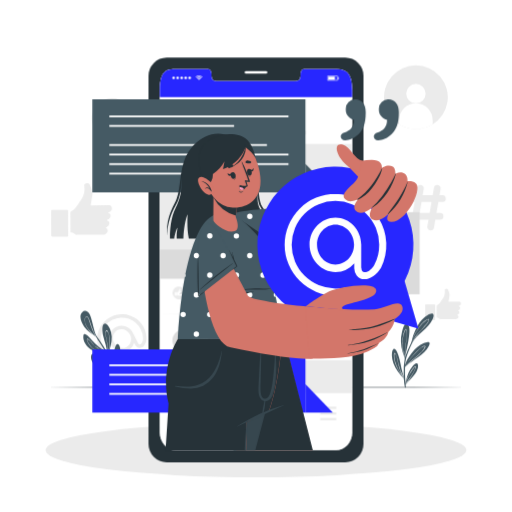
t = 0.00 s
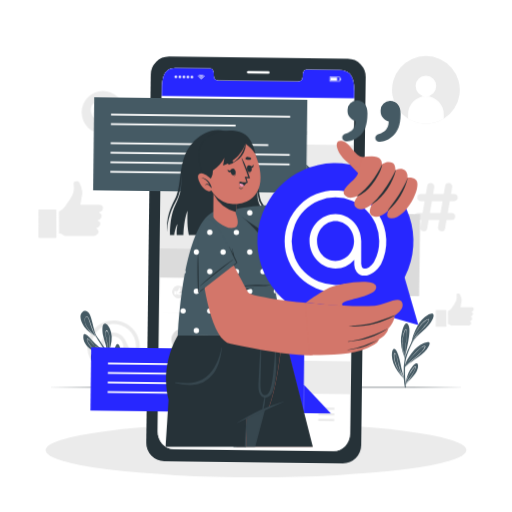
t = 0.26 s
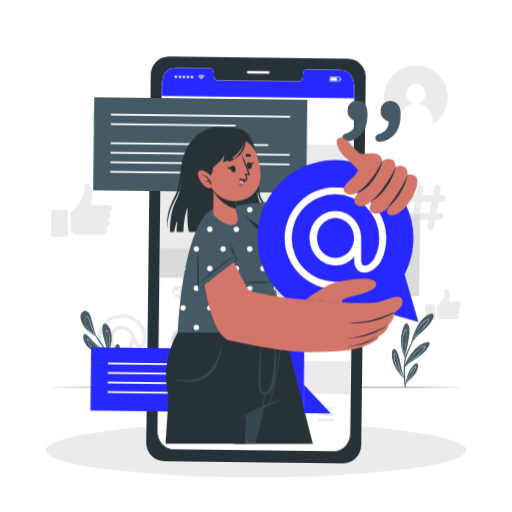
t = 0.49 s
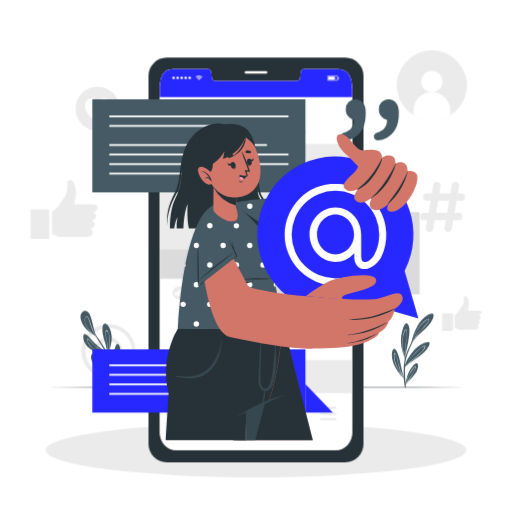
t = 0.75 s
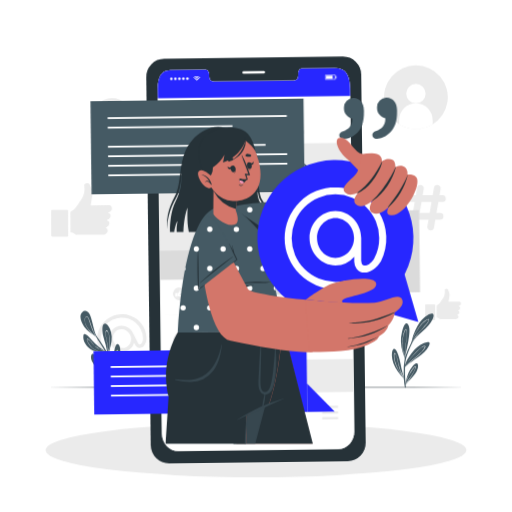
t = 1.01 s
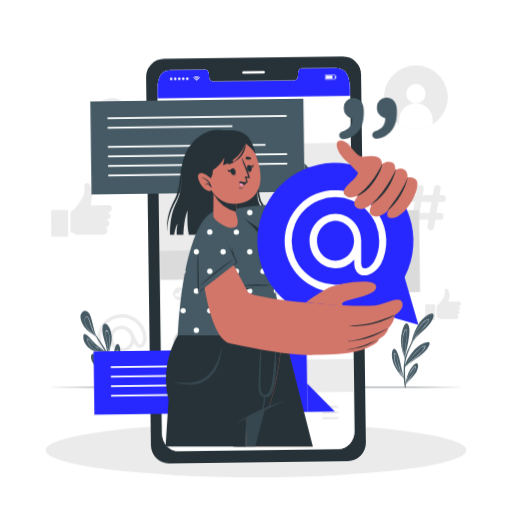
t = 1.22 s

The animated SVG that drew these frames (rendered in a browser with its animation timeline set to each time). Animation: 3 CSS @keyframes rules; one cycle of 1.50 s, repeats indefinitely.

<svg class="animated" id="freepik_stories-example" xmlns="http://www.w3.org/2000/svg" viewBox="0 0 500 500" version="1.1" xmlns:xlink="http://www.w3.org/1999/xlink" xmlns:svgjs="http://svgjs.com/svgjs"><style>svg#freepik_stories-example:not(.animated) .animable {opacity: 0;}svg#freepik_stories-example.animated #freepik--background-complete--inject-62 {animation: 1.5s Infinite  linear heartbeat;animation-delay: 0s;}svg#freepik_stories-example.animated #freepik--Device--inject-62 {animation: 1.5s Infinite  linear wind;animation-delay: 0s;}svg#freepik_stories-example.animated #freepik--speech-bubbles--inject-62 {animation: 1.5s Infinite  linear wind;animation-delay: 0s;}svg#freepik_stories-example.animated #freepik--Character--inject-62 {animation: 1.5s Infinite  linear floating;animation-delay: 0s;}            @keyframes heartbeat {                0% {                    transform: scale(1);                }                10% {                    transform: scale(1.1);                }                30% {                    transform: scale(1);                }                40% {                    transform: scale(1);                }                50% {                    transform: scale(1.1);                }                60% {                    transform: scale(1);                }                100% {                    transform: scale(1);                }            }                    @keyframes wind {                0% {                    transform: rotate( 0deg );                }                25% {                    transform: rotate( 1deg );                }                75% {                    transform: rotate( -1deg );                }            }                    @keyframes floating {                0% {                    opacity: 1;                    transform: translateY(0px);                }                50% {                    transform: translateY(-10px);                }                100% {                    opacity: 1;                    transform: translateY(0px);                }            }        </style><g id="freepik--background-complete--inject-62" class="animable" style="transform-origin: 250.077px 209.271px;"><path d="M389.75,121.43a31.16,31.16,0,0,0,32.77,0,31.16,31.16,0,1,0-32.77,0Z" style="fill: rgb(235, 235, 235); transform-origin: 406.135px 94.9257px;" id="el74mc70q5ik2" class="animable"></path><path d="M396.65,91.36a9.49,9.49,0,1,0,9.49-9.49A9.48,9.48,0,0,0,396.65,91.36Z" style="fill: rgb(255, 255, 255); transform-origin: 406.14px 91.36px;" id="elhkmfuixw7oe" class="animable"></path><path d="M389.75,117.52v3.91a31.16,31.16,0,0,0,32.77,0v-3.9a16.39,16.39,0,1,0-32.77,0Z" style="fill: rgb(255, 255, 255); transform-origin: 406.135px 113.41px;" id="elbftizrprkav" class="animable"></path><g id="eldzwp8kqcnl"><circle cx="109.32" cy="115.49" r="19.64" style="fill: rgb(235, 235, 235); transform-origin: 109.32px 115.49px; transform: rotate(-68.31deg);" class="animable" id="el7xvtk0rddq2"></circle></g><path d="M119.34,117.94c-3,6-10,9.54-10,9.54s-7.06-3.55-10-9.54c-2.47-5-.91-10.38,3-11.56,5.59-1.69,7,8.05,7,8.05s1.43-9.74,7-8.05C120.25,107.56,121.81,113,119.34,117.94Z" style="fill: rgb(255, 255, 255); transform-origin: 109.34px 116.832px;" id="el5xfwm334igw" class="animable"></path><g id="freepik--xsrjP0--inject-62" class="animable" style="transform-origin: 79.6281px 204.994px;"><path d="M73.36,228.7c-1.24-.77-2.31-1.89-4-1.72-.63.06-.49-.46-.5-.81q0-9.3-.07-18.58c0-.46,0-.83.51-1.07,4.73-2.41,6.76-7.11,9.65-11.13a18.54,18.54,0,0,0,3.39-14.07c-.21-1.4.44-2,1.7-2.31,1.51-.35,3,.06,3.54,1.1a25,25,0,0,1,2.73,8.11c.28,2.35-.56,4.64-.84,7-.21,1.71-.6,3.39-.92,5.11.42.3.9.15,1.34.15l15.71-.05c2.2,0,3.29.63,3.6,2.09A4.21,4.21,0,0,1,107,207c-.39.19-1.1,0-1.14.63s.68.56,1,.81c1.9,1.29,1.56,4-.63,5.53-.52.38-1.55.21-1.57,1s1,.61,1.38,1c1.54,1.51.79,4.33-1.5,5.48a6.63,6.63,0,0,0-.91.36c-.26.17-.52.37,0,.73,2.27,1.61,2.23,3.86,0,5.51l-.68.5a4.45,4.45,0,0,1-2.75.61l-24.63.09A2.9,2.9,0,0,1,73.36,228.7Z" style="fill: rgb(235, 235, 235); fill-rule: evenodd; transform-origin: 89.0283px 204.087px;" id="el5dsv68ap7yd" class="animable"></path><path d="M50,217.85c0-3.93,0-7.87,0-11.81,0-.8.07-1.19,1-1.19,4.81.05,9.6,0,14.4,0,1,0,1.09.31,1.09,1.15q0,11.88.09,23.77c0,1-.27,1.29-1.28,1.28-4.66,0-9.32,0-14,.05-1.16,0-1.32-.38-1.31-1.4C50,225.73,50,221.79,50,217.85Z" style="fill: rgb(235, 235, 235); fill-rule: evenodd; transform-origin: 58.2848px 217.975px;" id="elb4sahqhuo5" class="animable"></path></g><g id="freepik--xsrjp0--inject-62" class="animable" style="transform-origin: 432.688px 297.314px;"><path d="M429,311.24c-.72-.45-1.35-1.11-2.32-1-.37,0-.29-.27-.3-.47q0-5.46,0-10.92c0-.27,0-.48.3-.63,2.78-1.41,4-4.17,5.67-6.53a10.91,10.91,0,0,0,2-8.27c-.12-.82.26-1.19,1-1.36a1.83,1.83,0,0,1,2.08.65,14.71,14.71,0,0,1,1.6,4.76,17.88,17.88,0,0,1-.49,4.1c-.13,1-.36,2-.54,3,.24.17.53.08.79.08l9.22,0c1.3,0,1.93.36,2.11,1.22a2.45,2.45,0,0,1-1.33,2.67c-.23.12-.64,0-.67.37s.4.33.62.48c1.11.76.91,2.33-.37,3.25-.31.22-.91.12-.93.57s.56.36.81.61a2.08,2.08,0,0,1-.88,3.22,5,5,0,0,0-.54.21c-.15.11-.3.22,0,.43,1.33,1,1.31,2.27,0,3.24l-.4.29a2.54,2.54,0,0,1-1.61.36l-14.47,0A1.71,1.71,0,0,1,429,311.24Z" style="fill: rgb(235, 235, 235); fill-rule: evenodd; transform-origin: 438.272px 296.778px;" id="elhtiuya714y" class="animable"></path><path d="M415.22,304.87c0-2.31,0-4.63,0-6.94,0-.47,0-.7.62-.69q4.23,0,8.46,0c.55,0,.64.18.64.67q0,7,0,14c0,.59-.16.76-.75.76-2.74,0-5.47,0-8.21,0-.68,0-.77-.23-.77-.82C415.26,309.49,415.23,307.18,415.22,304.87Z" style="fill: rgb(235, 235, 235); fill-rule: evenodd; transform-origin: 420.075px 304.955px;" id="elywug4hspmei" class="animable"></path></g><path d="M402,214.51h-2.87a3.22,3.22,0,0,1-3.25-3.25,3.26,3.26,0,0,1,3.25-3.25h4L405,197.13h-3.63a3.26,3.26,0,0,1,0-6.51h4.76l1.24-7.44a3.2,3.2,0,0,1,3.26-2.69,3.34,3.34,0,0,1,3.25,3.82l-1.12,6.31h9.81l1.26-7.44a3.21,3.21,0,0,1,3.31-2.69,3.3,3.3,0,0,1,3.19,3.82l-1.07,6.31h2.89a3.27,3.27,0,0,1,3.24,3.25,3.31,3.31,0,0,1-3.24,3.26h-4L426.26,208h3.56a3.22,3.22,0,0,1,3.25,3.25,3.26,3.26,0,0,1-3.25,3.25h-4.69l-1.31,7.69a3.23,3.23,0,0,1-3.26,2.69,3.3,3.3,0,0,1-3.25-3.81l1.19-6.57h-9.82l-1.32,7.69a3.25,3.25,0,0,1-3.3,2.69,3.2,3.2,0,0,1-3.19-3.81Zm17.59-6.5,1.88-10.88h-9.77L409.81,208Z" style="fill: rgb(235, 235, 235); transform-origin: 415.635px 202.684px;" id="el6slt38juiud" class="animable"></path><path d="M108.66,309.19A24.05,24.05,0,0,1,143.17,331c-.09.27-.18,4.57-3.28,7.39a5.1,5.1,0,0,1-1.16.72,4.63,4.63,0,0,1-4.3.07A5.87,5.87,0,0,1,132,336.7l-1-2.08a11.64,11.64,0,0,1-6.09,7.56c-6.06,3-13.55.12-16.65-6.18s-.73-13.85,5.33-16.83S127,319,130,325.28l.24.49.15.31,4.43,9,.06,0a3.17,3.17,0,0,0,1,1.17,1.38,1.38,0,0,0,1.31-.12l.49-.24c1.63-1.33,2-4.19,2-4.92a19.34,19.34,0,0,0-2.11-9.39,20.57,20.57,0,1,0-9.33,27.55,18.35,18.35,0,0,0,4.35-2.74,1.44,1.44,0,0,1,2.23.2,1.49,1.49,0,0,1-.17,2.28,23.43,23.43,0,0,1-4.93,3.26,23.91,23.91,0,1,1-21.11-42.9ZM123.32,339c4.23-2.08,6-7.53,3.71-12.25s-7.77-6.67-12-4.59-5.9,7.62-3.62,12.27S119,341.1,123.32,339Z" style="fill: rgb(235, 235, 235); transform-origin: 119.024px 330.786px;" id="elpjxx7c9wcy" class="animable"></path></g><g id="freepik--Shadow--inject-62" class="animable" style="transform-origin: 250px 439.56px;"><ellipse cx="250" cy="439.56" rx="205.47" ry="26.47" style="fill: rgb(235, 235, 235); transform-origin: 250px 439.56px;" id="el5gziguo8d2t" class="animable"></ellipse></g><g id="freepik--Plants--inject-62" class="animable" style="transform-origin: 251.03px 341.103px;"><path d="M103.07,343.67c-5,.18-10.69.47-14.87-2.81-3.86-3-7.31-7.53-6.79-12.7.14-1.48.48-2.39,2.06-1.76,2.41,1,4.27,3.62,5.94,5.48a51.2,51.2,0,0,0,7,6.65c1.8,1.38,3.74,2.57,5.57,3.9q.34.24.69.51l.26.2h.14a.27.27,0,0,1,.21.11.19.19,0,0,1,0,.09A.27.27,0,0,1,103.07,343.67Z" style="fill: rgb(69, 90, 100); transform-origin: 92.3229px 334.983px;" id="elzvvyo9d0o9n" class="animable"></path><path d="M103.32,343.34c-4.44-.08-9.23.12-12.79-2.89a20.91,20.91,0,0,1-4.12-5c-.51-.84-2-3.33-1.41-4.32,1.15-1.79,6.44,5.52,7.17,6.22a21.73,21.73,0,0,0,9.81,5.09q.34.24.69.51a24,24,0,0,1-7.37-2.83c-3.15-1.88-4.9-4.66-7.37-7.25-.53-.56-2.14-2.45-2.74-1.28-.4.78,1.08,3.22,1.41,3.74a20.53,20.53,0,0,0,3.89,4.76c3.54,3.09,8.31,3,12.79,3.17A.19.19,0,0,1,103.32,343.34Z" style="fill: rgb(255, 255, 255); transform-origin: 94.092px 337.094px;" id="el947m2pznri" class="animable"></path><path d="M105.85,346.75l-.12.59h0a.15.15,0,0,1-.09.11.22.22,0,0,1-.27-.1.15.15,0,0,1,0-.13s0-.05,0-.08l.06-.17h0s0,0,0-.06c-.89-3.34-1.24-6.82-2.18-10.16s-2-6.32-2.67-9.58c-.41-2.05-1.84-12.36,2.7-11.08,2,.58,3.39,3.49,4.16,5.23a21.2,21.2,0,0,1,1.67,7.4C109.43,335,107.13,340.73,105.85,346.75Z" style="fill: rgb(69, 90, 100); transform-origin: 104.591px 331.722px;" id="elif1c102vjy8" class="animable"></path><path d="M107.31,333.92a24.89,24.89,0,0,0-.73-7c-.2-.79-1.19-4.58-2.47-4.49-.83.05-1,1.69-1,2.23-.29,2.3.45,4.64.9,6.87a95.19,95.19,0,0,1,1.66,13.76c0,.29-.08.59-.11.88s-.07.48-.1.73l0,.25c0,.06,0,.12,0,.19a.22.22,0,0,0,.26.11c0-.19.06-.38.08-.57,0,.16,0,.31,0,.46a0,0,0,0,0,0,0l.09-.48a.43.43,0,0,0,0-.11c0-.26,0-.52,0-.77A102.31,102.31,0,0,0,107.31,333.92Zm-1.54,10.4c-.12-2.7-.39-5.39-.77-8.07-.31-2.16-.71-4.3-1.17-6.43a22.38,22.38,0,0,1-.58-3.65c0-.93.1-4.41,1.89-2.26,1.29,1.57,1.61,4.9,1.76,6.81a35.1,35.1,0,0,1-.12,6.4C106.53,339.53,106.13,341.93,105.77,344.32Z" style="fill: rgb(255, 255, 255); transform-origin: 105.186px 334.944px;" id="eldm5isqtmadj" class="animable"></path><path d="M108.57,360.61h0a.82.82,0,0,1-.18,0c-4.62-.23-10.78.2-14.62-2.85-2.83-2.26-5.62-6.72-4.73-10.5,1-4.27,6.79.85,8.31,2.08a142,142,0,0,1,11.32,11l.06.09h0C108.78,360.55,108.68,360.59,108.57,360.61Z" style="fill: rgb(69, 90, 100); transform-origin: 98.8074px 353.102px;" id="elgg54vaza78q" class="animable"></path><path d="M108.73,360.48l-.79-.5c-3-1.92-6-4-8.84-6.14-.72-.55-5.92-5.18-6.71-3.53-.47,1,1.25,3,1.8,3.73a14.12,14.12,0,0,0,3.5,3.13c3.08,1.92,6.82,2.34,10.3,3.26l.49.12.09.06h0C108.68,360.59,108.77,360.55,108.73,360.48Zm-9.13-2.63a14.41,14.41,0,0,1-4-2.7c-.77-.73-3.51-3.5-2.78-4.63.39-.61.71-.28,1.44.08a8.57,8.57,0,0,1,1,.56c.78.51,1.49,1.1,2.21,1.67,1.27,1,2.55,2,3.87,3,2.14,1.56,4.35,3,6.61,4.44C105.16,359.37,102.24,359,99.6,357.85Z" style="fill: rgb(255, 255, 255); transform-origin: 100.525px 355.283px;" id="eld8p4nsjm64" class="animable"></path><path d="M117,351.1a27.36,27.36,0,0,1-7.91,13.82.2.2,0,0,1-.09.05.21.21,0,0,1-.24-.09.19.19,0,0,1,0-.26l.23-.24c.77-6.28,1.61-12.52,2.25-18.82.16-1.48,1.32-10.92,4.22-9.39,1.79.95,1.91,4.82,2.06,6.56A27.37,27.37,0,0,1,117,351.1Z" style="fill: rgb(69, 90, 100); transform-origin: 113.172px 350.491px;" id="elhsaz7ullre" class="animable"></path><path d="M115.33,342.68c-.15-.53-.43-1.07-1-.7-1.13.71-1.58,5.15-1.76,6.38-.78,5.06-2,9.93-3.2,14.89l-.3,1.26-.29.37a.21.21,0,0,0,.24.09.65.65,0,0,1,0-.13c.12-.16.26-.33.37-.5h0a32.45,32.45,0,0,0,4.58-8.91,30.71,30.71,0,0,0,1.34-6.21C115.56,347.27,115.92,344.58,115.33,342.68ZM109.41,364l-.17.25c.05-.17.1-.33.15-.51a90.9,90.9,0,0,0,2.83-11.52c.34-2,.55-4,1-5.94.18-.83.58-3.21,1.27-3.59s.68.54.75,1.07,0,1.08,0,1.44A31.82,31.82,0,0,1,109.41,364Z" style="fill: rgb(255, 255, 255); transform-origin: 112.215px 353.419px;" id="el1wpqvmru6l8" class="animable"></path><path d="M109.86,378.46h-.92c0-.81,0-1.63-.06-2.43-.11-3.28-.24-6.57-.44-9.85-.11-1.87-.24-3.72-.43-5.56a1.37,1.37,0,0,1,0-.19c0-.15,0-.3,0-.45s0-.33-.07-.49a39.85,39.85,0,0,0-3.17-12.06c-.59-1.27-1.23-2.52-1.9-3.76l-.2-.35a.41.41,0,0,0,0-.09c-.06-.13-.13-.25-.2-.37s-.11-.18-.16-.27c-2.14-3.76-4.58-7.36-6.9-11q-1-1.56-2-3.12a1,1,0,0,1-.12-.19l-.15-.23c-2.91-4.59-5.77-9.23-8.8-13.74-.11-.16.16-.31.27-.14,2,3,4.16,5.93,6.25,8.89.29.39.56.79.84,1.18q.84,1.17,1.65,2.34c1.1,1.57,2.18,3.13,3.24,4.72a133.89,133.89,0,0,1,8.5,13.76c.18.36.35.72.53,1.09s.22.45.31.68l.36.79a42.67,42.67,0,0,1,3.11,14.55l.06,1.05c0,.15,0,.32,0,.48a2.11,2.11,0,0,0,0,.26c0,.11,0,.22,0,.34h0c0,.07,0,.16,0,.25,0,.29,0,.59,0,.9.13,3.28.22,6.56.29,9.83C109.78,376.36,109.82,377.41,109.86,378.46Z" style="fill: rgb(69, 90, 100); transform-origin: 97.0871px 346.277px;" id="eluy8x9jqsdr9" class="animable"></path><path d="M82.29,319c-2.52-3.4-5.77-10.41-2-14.06a4,4,0,0,1,5.28-.39c2,1.42,2.86,4.11,3.49,6.34,1.71,5.95,2.84,12,5,17.84,0,0,.18.5.23.63s-.15.17-.2.05l-.21-.57C89.79,326,85.29,323.06,82.29,319Z" style="fill: rgb(69, 90, 100); transform-origin: 86.4353px 316.609px;" id="el6icrd1m4ui" class="animable"></path><path d="M94,328.77l-.06-.1a41.43,41.43,0,0,1-2.37-4.4A84.86,84.86,0,0,1,88,314.53c-.41-1.27-2.22-7.52-4.46-5-.93,1.05-.8,2.9-.65,4.19a15.61,15.61,0,0,0,1.94,5.85c2,3.61,5.12,6.34,8.39,8.77l.45.34.09.16a.61.61,0,0,0,.07.1.07.07,0,0,0,0,0,.14.14,0,0,0,.2-.08A.2.2,0,0,0,94,328.77Zm-1-.69a33.2,33.2,0,0,1-7.11-7.14,17.57,17.57,0,0,1-2.32-4.72,13.87,13.87,0,0,1-.5-2.3,9.3,9.3,0,0,1-.1-1.75c0-1.29.57-2.69,1.33-2.82.94-.17,1.25.37,1.87,1.45a10.68,10.68,0,0,1,.55,1.13,29.81,29.81,0,0,1,1,3c.53,1.65,1.06,3.3,1.66,4.93.39,1.1.83,2.2,1.29,3.27a43.56,43.56,0,0,0,2.78,5.39Z" style="fill: rgb(255, 255, 255); transform-origin: 88.4071px 318.947px;" id="elmx02e3jqzt8" class="animable"></path><path d="M399.44,328.53c-.42,3.38-1.06,6.71-1.74,10-.39,1.88-.8,3.76-1.18,5.66-.42,2.08-1,4.2-.47,6.29h0a1.52,1.52,0,0,1,0,.29s0,0,0,0a.26.26,0,0,1-.44-.08.57.57,0,0,0,0-.14l0-.05a8.58,8.58,0,0,1-.73-1.74,46,46,0,0,1-1.67-4.88,42,42,0,0,1-1.64-10.39,35.48,35.48,0,0,1,1-9.36c.6-2.45,1.46-6.1,3.28-8,1.66-1.69,3,1,3.51,2.4C400.35,321.75,399.83,325.35,399.44,328.53Z" style="fill: rgb(69, 90, 100); transform-origin: 395.744px 333.225px;" id="ela5zf4fb6pkc" class="animable"></path><path d="M396.42,321.38c-1.23,0-2.12,4-2.56,5.69a34.39,34.39,0,0,0-1.05,8.27A44.27,44.27,0,0,0,395.36,350c.06.19.12.39.19.58l0,0a.57.57,0,0,1,0,.14.25.25,0,0,0,.44.07c-.08-.41-.14-.82-.19-1.23s-.08-.75-.11-1.12a59,59,0,0,1,.76-12.15C397.11,331.65,398.05,321.39,396.42,321.38Zm-.88,27.92c.06.54.15,1.08.25,1.62-.13-.4-.25-.79-.37-1.18a49.24,49.24,0,0,1-2.32-13,35.33,35.33,0,0,1,.54-7.4,31.86,31.86,0,0,1,1-3.88c.17-.53,1.06-3.85,1.82-3.69.53.12.66,3.11.67,3.17,0,.6,0,1.2,0,1.81,0,1.23-.1,2.47-.2,3.7-.24,2.67-.62,5.33-.94,8A46.14,46.14,0,0,0,395.54,349.3Z" style="fill: rgb(255, 255, 255); transform-origin: 395.068px 336.15px;" id="el1cxn3tu6rq9" class="animable"></path><path d="M418.79,337.84c-2.25,4.4-6.05,7.77-10,10.66-2.1,1.55-4.28,3-6.42,4.49a35.33,35.33,0,0,0-5.54,4.27l-.21.23a9.24,9.24,0,0,0-1.15,1.58c0,.05-.06.07-.1.07s-.05.13-.08.19-.09,0-.08,0,0-.15,0-.22v0a.15.15,0,0,1,0-.17l0-.07,0-.22c.64-5.14,4.24-10.34,7.28-14.3s6.8-7.46,11.5-9.28c1.18-.45,3.86-1.7,5.07-.74S419.27,336.91,418.79,337.84Z" style="fill: rgb(69, 90, 100); transform-origin: 407.41px 346.667px;" id="el1ug5e15dfk4" class="animable"></path><path d="M415.31,337.86c-1.08-1.07-4.23,1.58-5,2.2a51.57,51.57,0,0,0-6.53,6.35,46.88,46.88,0,0,0-8.34,12.06h0l-.11.14a1.92,1.92,0,0,0,0,.22.25.25,0,0,0,0,.07.13.13,0,0,0,0,.17l.15-.18c.39-.48.81-.95,1.23-1.41l.21-.23a101.68,101.68,0,0,1,9.77-8.62,49.09,49.09,0,0,0,6.49-6.32C413.61,341.72,416.21,338.76,415.31,337.86Zm-1,2.36c-2.66,4.42-7.27,7.64-11.19,10.86a53.4,53.4,0,0,0-7.43,7.06,50.09,50.09,0,0,1,7.71-10.86,69.94,69.94,0,0,1,5.3-5.45,27.57,27.57,0,0,1,3.22-2.58,10.61,10.61,0,0,1,2.18-1.17C415.6,337.64,414.77,339.46,414.32,340.22Z" style="fill: rgb(255, 255, 255); transform-origin: 405.398px 348.339px;" id="eldkm7wu5exkg" class="animable"></path><path d="M394.78,369.55a.26.26,0,0,1-.23.13l.06.08a.08.08,0,0,1,0,.11.07.07,0,0,1-.11,0c-4.17-4.24-8.19-9.4-10.27-15a23.43,23.43,0,0,1-1.49-7.4c0-1.73-.13-5.22,1.35-6.48,3-2.54,5.7,8.22,6.1,9.84.74,3,1.23,6,1.91,8.94.74,3.25,1.73,6.44,2.7,9.63A.2.2,0,0,1,394.78,369.55Z" style="fill: rgb(69, 90, 100); transform-origin: 388.772px 355.25px;" id="elxpqen5kzig" class="animable"></path><path d="M394.78,369.55c-.17-.27-.32-.55-.47-.83a50.14,50.14,0,0,1-5.37-14.45,46.35,46.35,0,0,0-2-7.53c-.25-.59-1-2.89-2-1.73-.51.61-.08,4.95.12,6.07a32,32,0,0,0,2.42,7.39,52.21,52.21,0,0,0,6.83,11.1l.24.3a.08.08,0,0,0,0-.11.28.28,0,0,1-.06-.08A.26.26,0,0,0,394.78,369.55Zm-6-9.25a36.15,36.15,0,0,1-2.87-7.17,25.11,25.11,0,0,1-.63-3,16.32,16.32,0,0,1-.2-2.41c0-2,.17-2.47.5-2.54s.49.17,1.07,1.35a13.42,13.42,0,0,1,.83,2.38c.31,1.16.57,2.33.83,3.5.5,2.34,1,4.7,1.66,7a39,39,0,0,0,4.14,9.4A60.05,60.05,0,0,1,388.73,360.3Z" style="fill: rgb(255, 255, 255); transform-origin: 389.74px 357.279px;" id="el6fmehv3i545" class="animable"></path><path d="M408.15,359.24a14.68,14.68,0,0,1-2.73,5.68c-2.48,3.42-5.64,6.27-8.35,9.5-.4.48-.79,1-1.17,1.48,0,.05-.36.77-.35.71s.05-.29.14-.75h0c.43-2.27,1.85-9.1,3.63-12.6a30,30,0,0,1,3.95-6.18c.77-.87,2.57-2.74,3.92-2.33S408.36,358.15,408.15,359.24Z" style="fill: rgb(69, 90, 100); transform-origin: 401.922px 365.653px;" id="elkjirfwqit3" class="animable"></path><path d="M406,357.85c-1.45-.9-5.18,5.77-5.68,6.63A42.3,42.3,0,0,0,396,374.66c-.12.39-.22.79-.32,1.2s-.15.73-.15.75.32-.65.36-.72l.19-.26c.32-.41.65-.82,1-1.21,1.62-2.43,3.29-4.83,4.86-7.3a38.56,38.56,0,0,0,3-5.54C405.14,361.14,406.58,358.24,406,357.85Zm-.41,1.88c-2.06,5.8-6.27,10.38-9.48,15.53l-.15.25c0-.15.08-.31.13-.46a48.81,48.81,0,0,1,3.4-8.47,47.1,47.1,0,0,1,2.87-4.77,23.25,23.25,0,0,1,1.78-2.48c.3-.33,1.16-1.2,1.45-1.05S405.67,359.35,405.54,359.73Z" style="fill: rgb(255, 255, 255); transform-origin: 400.833px 367.189px;" id="el67mw7kzous5" class="animable"></path><path d="M422.7,311.35c-4.31,9.89-15.6,14.49-20.5,24,0,0,0,0,0,0-.15.29-.29.59-.43.89a.19.19,0,0,1-.32.05.13.13,0,0,1,0-.16,2.14,2.14,0,0,1,.1-.22,51.54,51.54,0,0,1,6-17.31c2.48-4.55,5.86-8.82,10.55-11.22,1.16-.59,3.41-1.84,4.71-.86S423.23,310.13,422.7,311.35Z" style="fill: rgb(69, 90, 100); transform-origin: 412.454px 321.257px;" id="elqry5txzxuv" class="animable"></path><path d="M418.82,311.78c-.55-.41-1.38.08-1.85.32a16.55,16.55,0,0,0-3.26,2.24,27.16,27.16,0,0,0-5.21,6.19A56.92,56.92,0,0,0,402.36,333c-.32,1-.61,2-.85,3,0,.12-.05.25-.09.37a.2.2,0,0,0,.33-.05c.13-.29.27-.57.41-.86l0-.08a32.73,32.73,0,0,1,3.07-5.63,78.36,78.36,0,0,1,6.44-7.64C412.59,321.12,420.72,313.16,418.82,311.78Zm-.69,2.28c-1.3,2.33-3.33,4.22-5.1,6.2s-3.6,4-5.35,6a37.6,37.6,0,0,0-3.77,5.15,29.23,29.23,0,0,0-2.35,4.76,39.5,39.5,0,0,1,1.68-4.95l0-.05a72.67,72.67,0,0,1,4.18-8.32l.05-.1a34,34,0,0,1,4.76-6.65,20.26,20.26,0,0,1,3.39-2.88c1.42-.92,2.66-1.51,3-1.06S418.52,313.38,418.13,314.06Z" style="fill: rgb(255, 255, 255); transform-origin: 410.263px 324.029px;" id="el34z4uczlh2i" class="animable"></path><path d="M407.67,322.94c-1.3,2.79-2.53,5.61-3.76,8.45-.57,1.33-1.15,2.66-1.71,4l0,.08c-.2.48-.41,1-.62,1.44-1.86,4.34-3.91,8.78-5.05,13.38a40.66,40.66,0,0,0-1,7.43c0,.25,0,.51,0,.77h0c0,.14,0,.28,0,.42a1.93,1.93,0,0,0,0,.24c-.07,2.17,0,4.34,0,6.46.05,2.95.3,5.88.58,8.8a1.22,1.22,0,0,0,0,.26c0,.13,0,.26,0,.39s0,.14,0,.21l0,.37c.1.94.18,1.88.26,2.83h-.9a60.1,60.1,0,0,1-1.09-8.71,1,1,0,0,1,0-.18c0-.28,0-.57,0-.85s0-.7-.05-1.05c0-.84-.05-1.68-.07-2.51a62,62,0,0,1,1-14.58c0-.13.07-.26.1-.39a1,1,0,0,1,0-.17c0-.09,0-.18.06-.28l.12-.44c.07-.27.15-.54.22-.8l.07-.23a94.14,94.14,0,0,1,5-12c.33-.72.65-1.42,1-2.12.19-.4.38-.79.56-1.18l.88-1.77,0-.05c1.38-2.78,2.81-5.53,4.18-8.32C407.51,322.71,407.73,322.81,407.67,322.94Z" style="fill: rgb(69, 90, 100); transform-origin: 400.932px 350.625px;" id="elk1f45eltmya" class="animable"></path></g><g id="freepik--Floor--inject-62" class="animable" style="transform-origin: 250px 378.19px;"><polygon points="44.45 378.19 95.84 377.95 147.23 377.86 250 377.69 352.77 377.86 404.16 377.94 455.55 378.19 404.16 378.44 352.77 378.52 250 378.69 147.23 378.52 95.84 378.43 44.45 378.19" style="fill: rgb(38, 50, 56); transform-origin: 250px 378.19px;" id="elzedva6h5cca" class="animable"></polygon></g><g id="freepik--Device--inject-62" class="animable" style="transform-origin: 250px 253.86px;"><path d="M337.28,56.16H162.7a17.83,17.83,0,0,0-17.66,18V433.56a17.84,17.84,0,0,0,17.66,18H337.28a17.85,17.85,0,0,0,17.68-18V74.15A17.84,17.84,0,0,0,337.28,56.16Zm6.64,366.29c0,9.46-7.08,17.11-15.82,17.11H171.91c-8.76,0-15.84-7.65-15.84-17.11V87.77c0-19.27,7.08-20.21,15.84-20.21h31.28c1.82,0,3.31,2.07,3.31,4.63V73.3c0,6,3.28,6,7.32,6h72.35c4.07,0,7.32,0,7.32-6V72.19c0-2.56,1.47-4.63,3.32-4.63H328.1c8.74,0,15.82,2.57,15.82,20.21Z" style="fill: rgb(38, 50, 56); transform-origin: 250px 253.86px;" id="elwtn3ymdqj89" class="animable"></path><path d="M259.86,71.82H240.13a1.21,1.21,0,0,1-1.22-1.22h0a1.22,1.22,0,0,1,1.22-1.22h19.73a1.22,1.22,0,0,1,1.22,1.22h0A1.21,1.21,0,0,1,259.86,71.82Z" style="fill: rgb(255, 255, 255); transform-origin: 249.995px 70.6px;" id="elw1853ayjao" class="animable"></path><path d="M343.93,87.77V422.45c0,9.46-7.09,17.11-15.83,17.11H171.91c-8.76,0-15.84-7.65-15.84-17.11V87.77c0-19.27,7.08-20.21,15.84-20.21h31.28c1.82,0,3.31,2.07,3.31,4.63V73.3c0,6,3.28,6,7.32,6h72.35c4.07,0,7.33,0,7.33-6V72.19c0-2.56,1.46-4.63,3.31-4.63H328.1C336.84,67.56,343.93,70.13,343.93,87.77Z" style="fill: rgb(255, 255, 255); transform-origin: 250px 253.56px;" id="elhxvussk8yh" class="animable"></path><path d="M343.92,87.77v7.15H156.06V87.77c0-19.27,7.09-20.21,15.85-20.21H203.2c1.82,0,3.3,2.07,3.3,4.63V73.3c0,6,3.29,6,7.32,6h72.35c4.07,0,7.33,0,7.33-6V72.19c0-2.56,1.47-4.63,3.32-4.63H328.1C336.84,67.56,343.92,70.13,343.92,87.77Z" style="fill: #2727FF; transform-origin: 249.99px 81.24px;" id="elrqnru8fmcs" class="animable"></path><g id="freepik--u5Zjqx--inject-62" class="animable" style="transform-origin: 194.415px 76.015px;"><path d="M197.8,75.08l-.31.3a1.37,1.37,0,0,1-.17.17,4.13,4.13,0,0,0-2.91-1.21,4.05,4.05,0,0,0-2.92,1.22,1.29,1.29,0,0,0-.16-.17l-.3-.3h0c.12-.12.25-.23.38-.34a4.57,4.57,0,0,1,.88-.57,4.36,4.36,0,0,1,1.17-.39c.2,0,.39-.05.59-.08h.51l.4,0a4.48,4.48,0,0,1,1.08.26,4.74,4.74,0,0,1,.72.34,4.19,4.19,0,0,1,.7.49l.32.28Z" style="fill: rgb(255, 255, 255); transform-origin: 194.415px 74.635px;" id="elxj6985bn1" class="animable"></path><path d="M192.45,76.5,192,76a3.43,3.43,0,0,1,4.86,0l-.48.48a2.74,2.74,0,0,0-2-.81A2.78,2.78,0,0,0,192.45,76.5Z" style="fill: rgb(255, 255, 255); transform-origin: 194.43px 75.7454px;" id="el2cfova1nx61" class="animable"></path><path d="M195.89,77l-.48.47a1.43,1.43,0,0,0-1-.41,1.38,1.38,0,0,0-1,.42l-.48-.48A2.09,2.09,0,0,1,195.89,77Z" style="fill: rgb(255, 255, 255); transform-origin: 194.41px 76.9328px;" id="el5b83oumckpp" class="animable"></path><path d="M194.84,77.89a.43.43,0,0,1-.86,0,.43.43,0,0,1,.86,0Z" style="fill: rgb(255, 255, 255); transform-origin: 194.41px 77.89px;" id="elhqbvq2ghwmi" class="animable"></path></g><circle cx="169.56" cy="75.99" r="1.24" style="fill: rgb(255, 255, 255); transform-origin: 169.56px 75.99px;" id="el65a4jh2gnhp" class="animable"></circle><path d="M172.24,76a1.25,1.25,0,1,1,1.24,1.25A1.25,1.25,0,0,1,172.24,76Z" style="fill: rgb(255, 255, 255); transform-origin: 173.49px 76px;" id="ely04wa6kgmik" class="animable"></path><circle cx="177.41" cy="75.99" r="1.24" style="fill: rgb(255, 255, 255); transform-origin: 177.41px 75.99px;" id="elqp6ua2janim" class="animable"></circle><path d="M180.08,76a1.25,1.25,0,1,1,1.25,1.25A1.25,1.25,0,0,1,180.08,76Z" style="fill: rgb(255, 255, 255); transform-origin: 181.33px 76px;" id="eliscsel1jpi" class="animable"></path><path d="M184,76a1.25,1.25,0,1,1,1.25,1.25A1.25,1.25,0,0,1,184,76Z" style="fill: rgb(255, 255, 255); transform-origin: 185.25px 76px;" id="eljhoklxd05r" class="animable"></path><path d="M329.82,78.7H319.7V74h10.12Zm-9.62-.5h9.12V74.53H320.2Z" style="fill: rgb(255, 255, 255); transform-origin: 324.76px 76.35px;" id="elrbhp5osjew" class="animable"></path><rect x="320.54" y="74.81" width="6.53" height="3.1" style="fill: rgb(255, 255, 255); transform-origin: 323.805px 76.36px;" id="elu1rzdyc2" class="animable"></rect><rect x="329.84" y="75.11" width="0.9" height="2.51" style="fill: rgb(255, 255, 255); transform-origin: 330.29px 76.365px;" id="elcxwx3l4kjbc" class="animable"></rect><polygon points="184.61 403.81 183.19 403.81 183.19 410.37 180.52 410.37 180.52 407.03 175.79 407.03 175.79 410.37 173.12 410.37 173.12 403.81 171.69 403.81 178.15 397.13 184.61 403.81" style="fill: rgb(235, 235, 235); transform-origin: 178.15px 403.75px;" id="el7crik886e6v" class="animable"></polygon><rect x="312.75" y="397.13" width="15.57" height="2.23" style="fill: rgb(235, 235, 235); transform-origin: 320.535px 398.245px;" id="el521ecm8ljp" class="animable"></rect><rect x="312.75" y="402.64" width="15.57" height="2.23" style="fill: rgb(235, 235, 235); transform-origin: 320.535px 403.755px;" id="elku2chspvc7f" class="animable"></rect><rect x="312.75" y="408.14" width="15.57" height="2.23" style="fill: rgb(235, 235, 235); transform-origin: 320.535px 409.255px;" id="elc2j4qrm95k" class="animable"></rect><path d="M184.31,130.3a10.28,10.28,0,0,1-3,1.27,10.49,10.49,0,1,1,3-1.27Z" style="fill: rgb(219, 219, 219); transform-origin: 178.77px 121.392px;" id="ely0bngsbfoo" class="animable"></path><path d="M182,120.19A3.19,3.19,0,1,1,178.8,117,3.19,3.19,0,0,1,182,120.19Z" style="fill: rgb(255, 255, 255); transform-origin: 178.81px 120.19px;" id="el0oxak4icb55" class="animable"></path><path d="M184.31,129v1.31a10.28,10.28,0,0,1-3,1.27,10.44,10.44,0,0,1-8-1.27V129a5.51,5.51,0,1,1,11,0Z" style="fill: rgb(255, 255, 255); transform-origin: 178.81px 127.52px;" id="ellbqealpz8go" class="animable"></path><rect x="202.42" y="111.51" width="66.63" height="5.49" style="fill: rgb(235, 235, 235); transform-origin: 235.735px 114.255px;" id="el9o96mf2ohvu" class="animable"></rect><rect x="202.42" y="120.67" width="58.16" height="3.64" style="fill: rgb(235, 235, 235); transform-origin: 231.5px 122.49px;" id="el0k3lqs1b30xl" class="animable"></rect><rect x="202.42" y="127.68" width="96.16" height="3.64" style="fill: rgb(235, 235, 235); transform-origin: 250.5px 129.5px;" id="elmzd35qbnj6" class="animable"></rect><g id="elx0yhe3enzmg"><rect x="156.07" y="140.55" width="187.83" height="131.53" style="fill: rgb(235, 235, 235); transform-origin: 249.985px 206.315px; transform: rotate(180deg);" class="animable" id="elez5nerdh3kk"></rect></g><path d="M178,177.94a15.56,15.56,0,1,0,15.56-15.56A15.57,15.57,0,0,0,178,177.94Z" style="fill: rgb(219, 219, 219); transform-origin: 193.56px 177.94px;" id="elvgt5z7xf58b" class="animable"></path><polygon points="239.47 243.47 343.93 243.47 291.7 172.68 239.47 243.47" style="fill: rgb(199, 199, 199); transform-origin: 291.7px 208.075px;" id="elm0h649lw5" class="animable"></polygon><polygon points="198.53 243.81 284.76 243.81 241.65 197.71 198.53 243.81" style="fill: rgb(219, 219, 219); transform-origin: 241.645px 220.76px;" id="el7cd84k3wix4" class="animable"></polygon><rect x="156.07" y="243.75" width="187.83" height="28.34" style="fill: rgb(219, 219, 219); transform-origin: 249.985px 257.92px;" id="elz3s3kf4jqeq" class="animable"></rect><path d="M184.31,341.45a10.54,10.54,0,0,1-3,1.26,10.46,10.46,0,1,1,3-1.26Z" style="fill: rgb(219, 219, 219); transform-origin: 178.809px 332.553px;" id="elw40w0yp9e89" class="animable"></path><path d="M182,331.33a3.19,3.19,0,1,1-3.19-3.19A3.19,3.19,0,0,1,182,331.33Z" style="fill: rgb(255, 255, 255); transform-origin: 178.81px 331.33px;" id="ell8uewjiw24" class="animable"></path><path d="M184.31,340.13v1.32a10.54,10.54,0,0,1-3,1.26,10.4,10.4,0,0,1-8-1.27v-1.31a5.51,5.51,0,1,1,11,0Z" style="fill: rgb(255, 255, 255); transform-origin: 178.81px 338.651px;" id="elrnxt4wl7r" class="animable"></path><rect x="202.42" y="322.65" width="85.69" height="5.49" style="fill: rgb(235, 235, 235); transform-origin: 245.265px 325.395px;" id="elk0kkuq32w9" class="animable"></rect><rect x="202.42" y="331.81" width="109.39" height="3.64" style="fill: rgb(235, 235, 235); transform-origin: 257.115px 333.63px;" id="elxschwxuuesh" class="animable"></rect><rect x="202.42" y="338.82" width="37.26" height="3.64" style="fill: rgb(235, 235, 235); transform-origin: 221.05px 340.64px;" id="elc19ejlbmr3d" class="animable"></rect><rect x="156.07" y="351.7" width="187.83" height="32.13" style="fill: rgb(235, 235, 235); transform-origin: 249.985px 367.765px;" id="eltexm5xs8tni" class="animable"></rect><path d="M208.22,383.83H178.94a15.55,15.55,0,0,1,29.28,0Z" style="fill: rgb(219, 219, 219); transform-origin: 193.58px 378.676px;" id="elk2l71b350oe" class="animable"></path><path d="M168.69,287.5a6.22,6.22,0,1,1,7.51,4.57A6.21,6.21,0,0,1,168.69,287.5Z" style="fill: rgb(235, 235, 235); transform-origin: 174.733px 286.027px;" id="elcrisp855vpj" class="animable"></path><g id="freepik--xsrjp0--inject-62" class="animable" style="transform-origin: 174.73px 285.304px;"><path d="M173.88,288.5c-.16-.1-.31-.25-.53-.23s-.06-.06-.06-.11v-2.48a.14.14,0,0,1,.07-.15c.63-.32.9-.94,1.29-1.48a2.48,2.48,0,0,0,.46-1.88c0-.18.06-.27.23-.31a.42.42,0,0,1,.47.15,3.33,3.33,0,0,1,.36,1.09,4.22,4.22,0,0,1-.11.93c0,.23-.09.45-.13.68.06,0,.12,0,.18,0h2.1c.29,0,.44.09.48.28a.56.56,0,0,1-.31.61s-.14,0-.15.08.09.08.14.11c.25.18.21.53-.09.74-.07.05-.2,0-.21.13s.13.08.19.14a.47.47,0,0,1-.21.73l-.12.05s-.07,0,0,.1a.41.41,0,0,1,0,.73l-.09.07a.59.59,0,0,1-.37.08h-3.29A.38.38,0,0,1,173.88,288.5Z" style="fill: rgb(255, 255, 255); fill-rule: evenodd; transform-origin: 175.967px 285.204px;" id="elwp81mmood2" class="animable"></path><path d="M170.76,287v-1.58c0-.11,0-.16.14-.16h1.93c.12,0,.14.05.14.16v3.17c0,.14,0,.18-.17.18h-1.87c-.15,0-.17-.06-.17-.19C170.77,288.09,170.76,287.57,170.76,287Z" style="fill: rgb(255, 255, 255); fill-rule: evenodd; transform-origin: 171.865px 287.015px;" id="els7b7t05ecbh" class="animable"></path></g><path d="M181.75,287.5a6.22,6.22,0,1,1,7.51,4.57A6.21,6.21,0,0,1,181.75,287.5Z" style="fill: #2727FF; transform-origin: 187.793px 286.027px;" id="elx0o99ymeab" class="animable"></path><path d="M191,286.8a7.94,7.94,0,0,1-3.17,3,7.93,7.93,0,0,1-3.18-3c-.78-1.58-.28-3.28.95-3.66,1.77-.53,2.23,2.55,2.23,2.55s.45-3.08,2.22-2.55C191.25,283.52,191.74,285.22,191,286.8Z" style="fill: rgb(255, 255, 255); transform-origin: 187.813px 286.439px;" id="elw0rdrvpy2ih" class="animable"></path><rect x="203.45" y="285.21" width="88.25" height="3.59" style="fill: rgb(235, 235, 235); transform-origin: 247.575px 287.005px;" id="elihwlhbzoah" class="animable"></rect><polygon points="156.07 306.65 179.55 306.47 203.03 306.4 249.99 306.27 296.94 306.4 320.42 306.46 343.9 306.65 320.42 306.83 296.94 306.9 249.99 307.02 203.03 306.9 179.55 306.83 156.07 306.65" style="fill: rgb(235, 235, 235); transform-origin: 249.985px 306.645px;" id="el3lt3n0vvca7" class="animable"></polygon></g><g id="freepik--speech-bubbles--inject-62" class="animable" style="transform-origin: 250px 249.993px;"><polygon points="90.19 187.86 298.27 187.86 298.27 97.06 90.19 97.06 90.19 97.06 90.19 187.86 90.19 187.86" style="fill: rgb(69, 90, 100); transform-origin: 194.23px 142.46px;" id="elwgdiqtycuzm" class="animable"></polygon><polygon points="325.05 187.86 298.27 187.86 298.27 159.97 325.05 187.86" style="fill: rgb(69, 90, 100); transform-origin: 311.66px 173.915px;" id="elbanwrp88o6" class="animable"></polygon><rect x="106.76" y="112.76" width="174.95" height="1.73" style="fill: rgb(255, 255, 255); transform-origin: 194.235px 113.625px;" id="el960jzie2kga" class="animable"></rect><rect x="106.76" y="122.07" width="121.81" height="1.73" style="fill: rgb(255, 255, 255); transform-origin: 167.665px 122.935px;" id="elfi93b9k9yf" class="animable"></rect><rect x="106.76" y="140.71" width="153.9" height="1.73" style="fill: rgb(255, 255, 255); transform-origin: 183.71px 141.575px;" id="el24k64vu3jhu" class="animable"></rect><rect x="106.76" y="150.03" width="174.95" height="1.73" style="fill: rgb(255, 255, 255); transform-origin: 194.235px 150.895px;" id="elj3p77l4okr8" class="animable"></rect><rect x="106.76" y="159.34" width="174.95" height="1.73" style="fill: rgb(255, 255, 255); transform-origin: 194.235px 160.205px;" id="elaidjmva0bws" class="animable"></rect><rect x="106.76" y="168.66" width="104.03" height="1.73" style="fill: rgb(255, 255, 255); transform-origin: 158.775px 169.525px;" id="eln78qzbbmfvo" class="animable"></rect><polygon points="90.19 402.94 298.27 402.94 298.27 341.11 90.19 341.11 90.19 341.11 90.19 402.94 90.19 402.94" style="fill: #2727FF; transform-origin: 194.23px 372.025px;" id="elxr3x6l0kj9b" class="animable"></polygon><polygon points="325.05 402.94 298.27 402.94 298.27 375.06 325.05 402.94" style="fill: #2727FF; transform-origin: 311.66px 389px;" id="elc1662xilir" class="animable"></polygon><rect x="106.76" y="355.8" width="153.9" height="1.73" style="fill: rgb(255, 255, 255); transform-origin: 183.71px 356.665px;" id="elg15gnciugmg" class="animable"></rect><rect x="106.76" y="365.11" width="174.95" height="1.73" style="fill: rgb(255, 255, 255); transform-origin: 194.235px 365.975px;" id="elgfiub7u44tc" class="animable"></rect><rect x="106.76" y="374.43" width="174.95" height="1.73" style="fill: rgb(255, 255, 255); transform-origin: 194.235px 375.295px;" id="els81ry6gzikl" class="animable"></rect><rect x="106.76" y="383.75" width="104.03" height="1.73" style="fill: rgb(255, 255, 255); transform-origin: 158.775px 384.615px;" id="el86ue34viwbu" class="animable"></rect><rect x="201.73" y="207.22" width="208.08" height="80.08" style="fill: rgb(219, 219, 219); transform-origin: 305.77px 247.26px;" id="elf3sesiv1m59" class="animable"></rect><polygon points="174.95 287.3 201.73 287.3 201.73 259.41 174.95 287.3" style="fill: rgb(219, 219, 219); transform-origin: 188.34px 273.355px;" id="elri77pvhfkj" class="animable"></polygon><rect x="218.63" y="249.03" width="160.71" height="1.73" style="fill: rgb(255, 255, 255); transform-origin: 298.985px 249.895px;" id="eleicyidz1ggw" class="animable"></rect><rect x="218.63" y="258.35" width="141.02" height="1.73" style="fill: rgb(255, 255, 255); transform-origin: 289.14px 259.215px;" id="elmzr3jzpa5a" class="animable"></rect><rect x="218.63" y="230.39" width="146.76" height="1.73" style="fill: rgb(255, 255, 255); transform-origin: 292.01px 231.255px;" id="elz313976i9rq" class="animable"></rect><rect x="218.63" y="221.08" width="171.77" height="1.73" style="fill: rgb(255, 255, 255); transform-origin: 304.515px 221.945px;" id="elfwly182dnle" class="animable"></rect><rect x="218.63" y="267.66" width="148.91" height="1.73" style="fill: rgb(255, 255, 255); transform-origin: 293.085px 268.525px;" id="el4mid4h03vy5" class="animable"></rect><path d="M368.46,129.38c6.41-1.95,9.76-6.27,9.47-12.4-4-1.12-7.94-4.46-7.94-9.48v-1.11a9,9,0,0,1,9.49-9.33c6.12,0,10,4.73,10,12.25v1.4c0,9.47-2.5,16-7,20.34-3.63,3.76-9.06,6-13.11,6-2.92,0-4.31-1.67-4.31-3.9C365.12,131.19,366.51,129.93,368.46,129.38Zm-32.32,0c6.41-1.95,9.75-6.27,9.47-12.4-4-1.12-7.94-4.46-7.94-9.48v-1.11a9,9,0,0,1,9.47-9.33c6.14,0,10,4.73,10,12.25v1.4c0,9.47-2.51,16-6.83,20.34-3.77,3.76-9.2,6-13.1,6-2.93,0-4.46-1.67-4.46-3.9C332.79,131.19,334.18,129.93,336.14,129.38Z" style="fill: rgb(69, 90, 100); transform-origin: 361.115px 117.048px;" id="eligdewagse49" class="animable"></path></g><g id="freepik--Character--inject-62" class="animable" style="transform-origin: 293.875px 285.449px;"><path d="M203.16,331l.05.18c.41,1.58,3.4,13.32,7.33,28.82.29,1.12.59,2.26.89,3.43,6.55,25.77,15.29,60.08,19.42,76.34h8.91c0,.19,0,.39,0,.58a5.78,5.78,0,0,0,0-.58h65.34c-6.73-26.2-23.79-94.8-26.81-106.92-.06-.24-.12-.47-.16-.66l-.3-1.19Z" style="fill: rgb(173, 99, 89); transform-origin: 254.13px 385.675px;" id="el31b5x9nx8sa" class="animable"></path><path d="M203.16,331l.05.18L210,361l.81,3.54L228,439.8h11.74c0,.19,0,.39,0,.58a5.78,5.78,0,0,0,0-.58h65.74L278.3,332.88l-.16-.66-.3-1.19Z" style="fill: rgb(38, 50, 56); transform-origin: 254.32px 385.69px;" id="el90i2i1ujppg" class="animable"></path><path d="M277.87,331.15,249.27,439.8h-9.5a1.42,1.42,0,0,1,0,.29,2.81,2.81,0,0,0,0-.29H228l-17.19-75.23L210,361l-6.81-29.82-.05-.18h74.68Z" style="fill: rgb(55, 71, 79); transform-origin: 240.505px 385.545px;" id="elnedhihgilo" class="animable"></path><path d="M275.42,331v0c0,.05,0,.18,0,.38s0,.67-.08,1.18v0c-.06.75-.13,1.76-.24,3a.17.17,0,0,0,0,.08q-.07.94-.18,2.07c-.12,1.26-.25,2.66-.4,4.2-.05.51-.11,1.05-.17,1.6a1.66,1.66,0,0,0,0,.24c0,.32-.08.64-.11,1s-.1.88-.16,1.33-.12,1.1-.19,1.66c-.13,1.12-.27,2.28-.41,3.46l-.15,1.15c-.21,1.65-.45,3.34-.69,5.08-.11.75-.23,1.5-.33,2.26s-.27,1.71-.4,2.57c0,.31-.09.63-.14.94-.51,3.17-1.08,6.47-1.72,9.8-.09.51-.2,1-.31,1.49-.26,1.34-.53,2.68-.82,4-.14.69-.3,1.39-.45,2.08s-.25,1.17-.4,1.75c-.66,2.92-1.39,5.83-2.19,8.68-.17.62-.35,1.24-.52,1.86s-.39,1.34-.59,2c-.28,1-.57,1.95-.88,2.9s-.53,1.61-.8,2.4c-.08.26-.18.52-.27.77s-.17.5-.27.75l-.1.05-.24.08-.26.1a2,2,0,0,0-.28.11c-.5.19-1.23.47-2.16.87l-.93.39c-.51.23-1.08.46-1.69.75h0l-.8.37-.17.08-.76.36-1.65.79c-1.14.56-2.38,1.18-3.7,1.87-.66.33-1.34.69-2,1.07l-1.08.59c-1.08.59-2.21,1.23-3.39,1.91l-.79.47s0,0-.06,0l-.06,0-.85.49h0l-.63.37s0,.15,0,.43a1.32,1.32,0,0,0,0,.29,2.91,2.91,0,0,0,0,.31c0,.27,0,.61,0,1s0,.48,0,.76c0,.43,0,.89-.06,1.41,0,.15,0,.31,0,.46a2.91,2.91,0,0,0,0,.3c0,.39,0,.81,0,1.25,0,.1,0,.2,0,.3s0,.35,0,.52v.15c0,.16,0,.33,0,.5,0,.38,0,.77,0,1.18,0,.86-.07,1.75-.11,2.7,0,.23,0,.46,0,.68,0,.54,0,1.08,0,1.64s0,1.07-.07,1.62,0,.92-.06,1.38,0,.69,0,1c0,.54,0,1.07-.07,1.62-.06,1.46-.12,2.93-.17,4.39,0,1.1-.08,2.23-.13,3.39H165.2q.33-4.33.67-8.66c.25-3.22.5-6.43.72-9.61a5.48,5.48,0,0,0,0-.57c1-12.43,1.9-24.45,2.76-35.45q.48-6.28.94-12.07c0-.65.09-1.3.15-1.95.13-1.74.28-3.46.4-5.14.23-2.85.45-5.57.64-8.13.06-.72.12-1.44.18-2.13.39-5.06.74-9.51,1-13.21,0-.69.1-1.36.14-2,.51-6.28.79-9.86.79-9.86h44.89Z" style="fill: rgb(173, 99, 89); transform-origin: 220.31px 385.29px;" id="elti44rludnmo" class="animable"></path><path d="M161.75,439.8h78c0-1.11.09-2.25.14-3.39,0-1.46.11-2.93.17-4.39.09-2.51.19-5,.28-7.3,0-.22,0-.45,0-.68.06-1.57.11-3.05.17-4.38v-.15q0-1.11.09-2.07a2.91,2.91,0,0,1,0-.3c0-1,.07-1.92.11-2.63,0-.37,0-.71,0-1a2.91,2.91,0,0,1,0-.31,1.32,1.32,0,0,1,0-.29c0-.28,0-.43,0-.43h0l.63-.37h0l.85-.49h0l.91-.52c1.18-.68,2.31-1.32,3.39-1.91s2.13-1.15,3.12-1.66c1.32-.69,2.56-1.31,3.7-1.87l1.65-.79.76-.36.17-.07h0l.8-.36h0l1.69-.75.93-.39c.93-.4,1.66-.68,2.16-.87a2,2,0,0,1,.28-.11l.26-.1.24-.08.1-.05c.1-.25.18-.5.27-.75s.2-.52.28-.79c.28-.78.54-1.58.79-2.38.31-1,.6-1.92.88-2.9.2-.65.39-1.32.59-2s.35-1.24.52-1.86c.8-2.85,1.53-5.76,2.19-8.68.15-.58.28-1.17.4-1.75s.31-1.39.45-2.08v0c.28-1.33.56-2.66.81-4,.84-4.17,1.55-8.28,2.17-12.23.13-.86.27-1.72.4-2.57s.22-1.51.33-2.26c.24-1.74.48-3.43.69-5.08l.15-1.15c.14-1.18.28-2.34.41-3.46.07-.56.13-1.12.19-1.66s.11-.89.16-1.33.07-.66.11-1a1.66,1.66,0,0,1,0-.24c.06-.55.11-1.09.17-1.6.15-1.54.28-2.94.4-4.2.06-.75.13-1.44.18-2.07a.17.17,0,0,1,0-.08c.1-1.23.18-2.23.24-3v0c0-.51.06-.9.08-1.18s0-.33,0-.38v0H173.68s-18,27.32-9.07,63.23C164.61,394.26,162.9,422.76,161.75,439.8Z" style="fill: rgb(38, 50, 56); transform-origin: 218.484px 385.425px;" id="eli39ld8kln6" class="animable"></path><path d="M231.4,416.42c3.43-2.38,7.13-4.38,10.76-6.43s7.48-4.11,11.35-5.91A185.56,185.56,0,0,1,277,395.57c.2-.07.34.26.14.35-7.65,3.28-15.07,7.05-22.68,10.42-3.82,1.7-7.68,3.33-11.51,5s-7.57,3.6-11.43,5.21C231.38,416.61,231.31,416.48,231.4,416.42Z" style="fill: rgb(55, 71, 79); transform-origin: 254.298px 406.063px;" id="elx5g81ohu5uj" class="animable"></path><path d="M252.33,379c.1-3.75.36-7.5.55-11.25.44-8.85.78-17.74,1.6-26.56a.28.28,0,0,1,.55,0c.11,6.84-.15,13.71-.29,20.55-.07,3.43-.17,6.85-.26,10.27a97.48,97.48,0,0,0-.07,9.82c.18,2.46.73,7.26,3.94,7.55,3,.28,4.7-3,5.46-5.39,1.92-6.09,2.61-12.67,3.23-19,.37-3.75.74-7.49,1-11.26a103.76,103.76,0,0,0,.38-11.56c0-.24.36-.23.37,0,.21,3.87.74,7.71.87,11.59s.14,7.73-.11,11.58-.55,7.41-1.1,11.07a40,40,0,0,1-2.38,9.79c-1.12,2.59-3,5-5.95,5.55a6.59,6.59,0,0,1-1.08.11c0,.79-.14,1.59-.2,2.38-.08,1.24-.24,2.47-.4,3.7a29.37,29.37,0,0,1-.76,3.59,13.38,13.38,0,0,1-1.26,3.42.19.19,0,0,1-.35-.1,17.41,17.41,0,0,1,.29-3.53c.17-1.21.34-2.43.59-3.62s.46-2.34.7-3.52c.16-.78.27-1.59.42-2.39a5.74,5.74,0,0,1-4.3-3.38C252.37,385.52,252.26,382.11,252.33,379Z" style="fill: rgb(55, 71, 79); transform-origin: 261.032px 373px;" id="el5if1oxq5wwa" class="animable"></path><path d="M171.13,376.81c5.37.38,10.67,1.07,16.05.43a28,28,0,0,0,14-5.48c8.85-6.87,12.73-18.1,15.13-28.64a.19.19,0,0,1,.37.06c-1,9.14-3,18.59-8.86,25.94a28.49,28.49,0,0,1-9.42,7.76,27.59,27.59,0,0,1-12.44,2.56,60,60,0,0,1-14.9-2A.31.31,0,0,1,171.13,376.81Z" style="fill: rgb(55, 71, 79); transform-origin: 193.729px 361.221px;" id="elrjrqiecp3j9" class="animable"></path><path d="M239.76,439.8c0,.19,0,.39,0,.58a5.78,5.78,0,0,0,0-.58h.38c.38-5.88,1.26-23.65,1.32-27.67v-.6c0-.16-.63.07-.65.22s0,.35-.06.59c-.41,3.84-1.4,17.58-1.64,22.17-.08,1.76-.16,3.52-.21,5.29Z" style="fill: rgb(55, 71, 79); transform-origin: 240.18px 425.928px;" id="el4vwpvw8ow59" class="animable"></path><path d="M263.2,233h-7.58c-.5-3.7-1.6-9.73-3.42-12.95,0,0,1.69,8.16,1,12.95h-6.67c-.58-5.16-2.15-14.52-6.22-21.13.19.7,3.54,13.36,2.74,21.13H184.37c-2.6-12.38-.59-25.86-1.61-22.92-2.73,7.85-3.52,17.4-3.68,22.92h-6.54a40.89,40.89,0,0,1,.53-9.35c.86-4.11-2.51,4-2.94,9.35H166s-.83-17.64,5.63-30.22c8.57-16.73,3.55-22.93,7.07-41.25,4-20.84,31.4-46.06,58.78-19.7,2.21,2.13,15.85,6.32,15.07,32.67-.44,14.9-3.26,22.78,1.86,30.44C260.76,214.5,263.48,225,263.2,233Z" style="fill: rgb(38, 50, 56); transform-origin: 214.592px 181.759px;" id="eloo7gs1mgfks" class="animable"></path><path d="M163.29,230.54A47.21,47.21,0,0,1,165,211.66a59.77,59.77,0,0,1,3.39-9c.66-1.44,1.47-2.87,2.17-4.24a31,31,0,0,0,1.84-4.22c2.09-5.82,2.74-12.1,3.53-18.35.39-3.14.81-6.29,1.45-9.4a42.7,42.7,0,0,1,2.89-9.06c-2,6-2.38,12.33-2.92,18.6-.24,3.15-.54,6.31-1,9.47a51.19,51.19,0,0,1-2.24,9.36,33.08,33.08,0,0,1-2,4.43c-.76,1.43-1.5,2.75-2.2,4.16a66.5,66.5,0,0,0-3.59,8.63,60.08,60.08,0,0,0-2.3,9.08,45.74,45.74,0,0,0-.63,4.66C163.34,227.39,163.27,229,163.29,230.54Z" style="fill: rgb(38, 50, 56); transform-origin: 171.633px 193.965px;" id="el4pzwmhkjwg3" class="animable"></path><path d="M252.52,174.53c.13,2.53-.05,5.06,0,7.58s.06,5,.28,7.5a44.79,44.79,0,0,0,1.25,7.32c.14.6.35,1.18.52,1.77l.13.44.14.37c.11.25.25.51.39.77.59,1.06,1.27,2.13,1.93,3.21,1.3,2.17,2.58,4.39,3.69,6.7a49.26,49.26,0,0,1,2.79,7.15,41.26,41.26,0,0,1,1.52,7.52,38,38,0,0,1,0,7.62,48.24,48.24,0,0,0-2.85-14.69,71.18,71.18,0,0,0-6.68-13.35c-.65-1.08-1.32-2.15-1.94-3.31-.16-.3-.31-.6-.45-.92s-.13-.36-.19-.52l-.14-.47c-.17-.62-.38-1.24-.5-1.87a39.7,39.7,0,0,1-1-7.65,58.73,58.73,0,0,1,.26-7.63C251.88,179.54,252.24,177,252.52,174.53Z" style="fill: rgb(38, 50, 56); transform-origin: 258.367px 203.505px;" id="el6eaukdcp3kr" class="animable"></path><path d="M226.38,226.51c33.84,15.59,69.3,15.17,83.31,13.34,11.79-1.54,74.77-48.52,75.65-54.67,1-7-26-27.77-41.87-22.8-1.66.52-43.78,40.4-47.28,41-6.4,1.12-38.65,2.76-52.61,4C220.35,209.59,209.35,218.67,226.38,226.51Z" style="fill: rgb(211, 118, 106); transform-origin: 301.737px 201.178px;" id="el7nlb33syr9y" class="animable"></path><path d="M223.74,228.29c10.47,6.27,34.36,13.61,34.36,13.61l24.29-38.6s-39.55-.48-60,6.72C214.24,212.91,213.16,221.94,223.74,228.29Z" style="fill: rgb(69, 90, 100); transform-origin: 249.215px 222.597px;" id="el85emphbbn82" class="animable"></path><path d="M220.51,211.25a2.64,2.64,0,0,1-2.64,2.64,2.56,2.56,0,0,1-.62-.07,9,9,0,0,1,3.24-2.92C220.5,211,220.51,211.13,220.51,211.25Zm23.4,2.64a2.64,2.64,0,1,0-2.64-2.64A2.65,2.65,0,0,0,243.91,213.89Zm26,0a2.64,2.64,0,1,0-2.65-2.64A2.64,2.64,0,0,0,270,213.89Zm-39.07,13.89a2.64,2.64,0,0,0-2.64,2.64,2.44,2.44,0,0,0,0,.27c1.31.63,2.7,1.27,4.15,1.89a2.64,2.64,0,0,0-1.52-4.8Zm26,5.29a2.65,2.65,0,1,0-2.64-2.65A2.65,2.65,0,0,0,256.93,233.07Z" style="fill: rgb(255, 255, 255); transform-origin: 244.895px 220.841px;" id="el7w2woxbs1qs" class="animable"></path><path d="M223.73,228.29c10.48,6.28,34.37,13.6,34.37,13.6l5.07-8.06-36.65-25.09c-1.42.4-2.81.83-4.09,1.28C214.25,212.9,213.16,222,223.73,228.29Z" style="fill: rgb(38, 50, 56); transform-origin: 239.609px 225.315px;" id="el891amrdkyo9" class="animable"></path><path d="M253.05,238.35c3.23-6,6.53-11.88,10.11-17.65q2.67-4.32,5.47-8.55c1.87-2.82,4-5.46,5.86-8.3.1-.15.34,0,.23.17-2,2.74-3.58,5.77-5.39,8.62s-3.64,5.71-5.43,8.59c-3.58,5.73-7.17,11.47-10.61,17.29C253.19,238.68,253,238.51,253.05,238.35Z" style="fill: rgb(38, 50, 56); transform-origin: 263.895px 221.186px;" id="el19202f0hn59" class="animable"></path><path d="M277.84,331,267.65,282.7s10.25-15.71,2.24-29.33c-4.05-6.9-25-32.16-37.31-41.25-14.48-10.71-28.37-.86-33.77,6.48-10.82,14.69-21.56,49.25-25.29,112.45Z" style="fill: rgb(69, 90, 100); transform-origin: 225.68px 269.224px;" id="el6o9sfnyqtkh" class="animable"></path><path d="M215.22,211.25a2.65,2.65,0,1,1,2.65,2.64A2.65,2.65,0,0,1,215.22,211.25Zm-23.4,41a2.64,2.64,0,1,0-2.64-2.64A2.65,2.65,0,0,0,191.82,252.22Zm26.05,0a2.64,2.64,0,1,0-2.65-2.64A2.64,2.64,0,0,0,217.87,252.22Zm26,0a2.64,2.64,0,1,0-2.64-2.64A2.65,2.65,0,0,0,243.91,252.22Zm23.4-2.67v0a2.63,2.63,0,0,0,1.76,2.48C268.58,251.33,268,250.49,267.31,249.55Zm-62.46-16.48a2.65,2.65,0,1,0-2.65-2.65A2.65,2.65,0,0,0,204.85,233.07Zm26,0a2.65,2.65,0,1,0-2.64-2.65A2.65,2.65,0,0,0,230.89,233.07Zm-39.07,57.49a2.65,2.65,0,1,0-2.64-2.65A2.65,2.65,0,0,0,191.82,290.56Zm26.05,0a2.65,2.65,0,1,0-2.65-2.65A2.65,2.65,0,0,0,217.87,290.56Zm26,0a2.65,2.65,0,1,0-2.64-2.65A2.65,2.65,0,0,0,243.91,290.56Zm24.4-4.71a2.64,2.64,0,0,0,1,4.62ZM181.1,267.47c-.22,1.1-.44,2.21-.65,3.35a2.64,2.64,0,0,0,1-2.06A2.56,2.56,0,0,0,181.1,267.47Zm23.75,3.93a2.65,2.65,0,1,0-2.65-2.64A2.64,2.64,0,0,0,204.85,271.4Zm26,0a2.65,2.65,0,1,0-2.64-2.64A2.64,2.64,0,0,0,230.89,271.4Zm26,0a2.65,2.65,0,1,0-2.64-2.64A2.65,2.65,0,0,0,256.93,271.4Zm-65.11,57.49a2.65,2.65,0,1,0-2.64-2.65A2.65,2.65,0,0,0,191.82,328.89Zm26.05,0a2.65,2.65,0,1,0-2.65-2.65A2.65,2.65,0,0,0,217.87,328.89Zm26,0a2.65,2.65,0,1,0-2.64-2.65A2.65,2.65,0,0,0,243.91,328.89Zm26,0a2.65,2.65,0,1,0-2.65-2.65A2.65,2.65,0,0,0,270,328.89ZM178.8,309.73a2.64,2.64,0,1,0-2.64-2.64A2.64,2.64,0,0,0,178.8,309.73Zm26,0a2.64,2.64,0,1,0-2.65-2.64A2.64,2.64,0,0,0,204.85,309.73Zm26,0a2.64,2.64,0,1,0-2.64-2.64A2.64,2.64,0,0,0,230.89,309.73Zm26,0a2.64,2.64,0,1,0-2.64-2.64A2.65,2.65,0,0,0,256.93,309.73Z" style="fill: rgb(255, 255, 255); transform-origin: 224.3px 268.744px;" id="elnc5mkyjk9a" class="animable"></path><path d="M234.64,282.92a99,99,0,0,1,14.68-1.4c2.44,0,4.87.08,7.31.22,1.22.07,2.43.11,3.65.13a15.6,15.6,0,0,0,3.8-.27.09.09,0,0,1,.05.17,28.51,28.51,0,0,1-3.51.86,27.17,27.17,0,0,1-3.49.25c-2.48,0-5,0-7.45,0-5,0-10,.07-15,.47C234.46,283.34,234.41,283,234.64,282.92Z" style="fill: rgb(38, 50, 56); transform-origin: 249.335px 282.435px;" id="elnqh28hd4e28" class="animable"></path><path d="M224,290.21a107,107,0,0,1,11.6-3.67c2-.49,4-.87,6-1.2,1-.16,1.92-.29,2.88-.42s2.13-.14,3.19-.29c.11,0,.15.15,0,.17-1,.17-2,.51-2.93.75l-3,.69c-2,.47-3.93,1-5.9,1.41-3.95.91-7.88,1.84-11.8,2.88C223.91,290.59,223.85,290.28,224,290.21Z" style="fill: rgb(38, 50, 56); transform-origin: 235.84px 287.584px;" id="el9hj6w15vpll" class="animable"></path><path d="M208.51,215.63c.65,1.93,12,12.88,20.72,10.07,6.13-2,.93-14,.93-14l2.26-18.24-23.78-12S208.24,214.81,208.51,215.63Z" style="fill: rgb(211, 118, 106); transform-origin: 220.418px 203.809px;" id="elxkd7wpkhif8" class="animable"></path><path d="M208.51,193.11a35.05,35.05,0,0,0,21.77,17.53l2.15-17.22-23.79-12S208.58,186.67,208.51,193.11Z" style="fill: rgb(38, 50, 56); transform-origin: 220.47px 196.03px;" id="elxxx0kzy8zsc" class="animable"></path><path d="M252.3,162.79c7.94,29-8.56,37.08-14.82,38.78-5.69,1.55-25.25,6.1-36.15-22s.1-40.94,12.91-45.16S244.36,133.75,252.3,162.79Z" style="fill: rgb(211, 118, 106); transform-origin: 225.65px 167.879px;" id="elwkzndxu7jvl" class="animable"></path><path d="M244.23,159.6a18.19,18.19,0,0,1-2.09,0,3.39,3.39,0,0,1-2.12-.45,1.06,1.06,0,0,1-.25-1.28,2.67,2.67,0,0,1,2.46-1.12,3.94,3.94,0,0,1,2.68.9A1.14,1.14,0,0,1,244.23,159.6Z" style="fill: rgb(38, 50, 56); transform-origin: 242.455px 158.183px;" id="elqzdw8fz6itd" class="animable"></path><path d="M223.92,164.13c.68-.22,1.28-.53,1.93-.81a3.36,3.36,0,0,0,1.8-1.21,1,1,0,0,0-.25-1.28,2.66,2.66,0,0,0-2.7-.12,4,4,0,0,0-2.15,1.83A1.15,1.15,0,0,0,223.92,164.13Z" style="fill: rgb(38, 50, 56); transform-origin: 225.111px 162.288px;" id="elawgk34mmeip" class="animable"></path><path d="M229.54,169.82c0-.07-.13.13-.11.21.5,2,.74,4.37-.94,5.44-.05,0,0,.13,0,.1C230.69,174.78,230.34,171.63,229.54,169.82Z" style="fill: rgb(38, 50, 56); transform-origin: 229.312px 172.69px;" id="el8msu9o27wb9" class="animable"></path><path d="M227.29,168.11c-3.29.46-2.13,7,.92,6.58S230.05,167.72,227.29,168.11Z" style="fill: rgb(38, 50, 56); transform-origin: 227.655px 171.401px;" id="eligg5u1egt0e" class="animable"></path><path d="M226.07,168.68c-.51.47-.95,1.23-1.63,1.42s-1.51-.36-2.14-.93c-.07-.06-.12,0-.1.1.2,1.25.91,2.46,2.29,2.4s1.94-1.31,2-2.62C226.53,168.8,226.27,168.49,226.07,168.68Z" style="fill: rgb(38, 50, 56); transform-origin: 224.345px 170.147px;" id="elxru9w25c9ll" class="animable"></path><path d="M241.16,167.43c0-.08.18.07.19.15.28,2,.94,4.33,2.89,4.7.06,0,.07.11,0,.11C242,172.46,241.1,169.41,241.16,167.43Z" style="fill: rgb(38, 50, 56); transform-origin: 242.723px 169.899px;" id="el4y1ybv90rvu" class="animable"></path><path d="M242.62,165c3.22-.8,4.58,5.71,1.6,6.45S239.91,165.67,242.62,165Z" style="fill: rgb(38, 50, 56); transform-origin: 243.512px 168.22px;" id="el3gboacgap66" class="animable"></path><path d="M244.06,165.14c.59.24,1.23.76,1.85.67s1.1-.91,1.41-1.68c0-.08.1,0,.12.05.3,1.23.16,2.61-1,3.1s-2.07-.45-2.62-1.63C243.72,165.44,243.83,165.05,244.06,165.14Z" style="fill: rgb(38, 50, 56); transform-origin: 245.679px 165.754px;" id="el1xic8v3o19w" class="animable"></path><path d="M233.56,186.33c.55.42,1.12,1,1.87,1a5.68,5.68,0,0,0,2.13-.8.07.07,0,0,1,.1.09,2.79,2.79,0,0,1-2.45,1.45,2.2,2.2,0,0,1-1.84-1.6C233.32,186.34,233.48,186.27,233.56,186.33Z" style="fill: rgb(38, 50, 56); transform-origin: 235.514px 187.189px;" id="elmfnla4aia1h" class="animable"></path><path d="M240.63,177.42s1,2.94,1.26,4.37c0,.13-.31.26-.79.38,0,0,0,0,0,0A6.9,6.9,0,0,1,234,180.9a.15.15,0,0,1,.17-.24,10.38,10.38,0,0,0,6.52.6c0-.41-1.86-5-1.64-5a12.23,12.23,0,0,1,3.38.12c-1.88-6.19-4.74-12-6.53-18.22a.2.2,0,0,1,.36-.16c3.43,5.9,5.75,13,7.86,19.32C244.38,178.07,241.25,177.55,240.63,177.42Z" style="fill: rgb(38, 50, 56); transform-origin: 239.047px 170.278px;" id="eltymh40fce7l" class="animable"></path><path d="M240.76,181.53a8.36,8.36,0,0,1-2.58,3.37,3.71,3.71,0,0,1-2.18.73c-1.71,0-2.14-1.46-2.18-2.79a9,9,0,0,1,.2-2.12A10.91,10.91,0,0,0,240.76,181.53Z" style="fill: rgb(38, 50, 56); transform-origin: 237.289px 183.175px;" id="eljkl7vb24lah" class="animable"></path><path d="M238.18,184.9a3.71,3.71,0,0,1-2.18.73c-1.71,0-2.14-1.46-2.18-2.79C235.58,182.56,237.59,183.27,238.18,184.9Z" style="fill: rgb(255, 155, 188); transform-origin: 236px 184.205px;" id="elxy2cv4pv2d" class="animable"></path><path d="M202.5,180.84a12.26,12.26,0,0,0,5.3-10.9,31.84,31.84,0,0,0,11.33-12.32c-.1.64-.87,5.23-1.33,7.56,18.14-6.3,21.76-21.45,21.76-21.45,7,5.13,8.76,8.81,9.92,10.6,0,0-1.58-11.47-8.63-18.25-8.61-8.3-33.33-7.17-42.75,6.77C188,157.88,202.5,180.84,202.5,180.84Z" style="fill: rgb(38, 50, 56); transform-origin: 222.002px 155.85px;" id="elpdxpvzrq25n" class="animable"></path><path d="M231.52,160a34.81,34.81,0,0,1-9,5,0,0,0,0,1,0,0,29.61,29.61,0,0,0,12.46-10.35,28.6,28.6,0,0,0,3.18-6.23,19.54,19.54,0,0,0,1.41-7.49.15.15,0,0,1,.29,0,22.71,22.71,0,0,1-.38,7.58,20.82,20.82,0,0,1-3.21,6.8,23.65,23.65,0,0,1-4.69,4.79" style="fill: rgb(38, 50, 56); transform-origin: 231.269px 152.909px;" id="elidkdl2w67le" class="animable"></path><path d="M206.32,178.51s-8.15-8.06-11.92-5,3.53,15.58,8.79,16.52a5.09,5.09,0,0,0,6.22-3.92Z" style="fill: rgb(211, 118, 106); transform-origin: 201.385px 181.499px;" id="elortehy44g7g" class="animable"></path><path d="M196.58,177.05c-.08,0-.07.12,0,.14,3.71.77,6.11,3.64,8,6.73-1.26-1.1-2.79-1.54-4.28,0-.07.08,0,.21.13.17a3.14,3.14,0,0,1,3.59.46,15.4,15.4,0,0,1,2.12,2.44c.22.28.75,0,.56-.32a.25.25,0,0,0,0-.07C205.94,182.17,201.39,176.63,196.58,177.05Z" style="fill: rgb(38, 50, 56); transform-origin: 201.632px 182.066px;" id="elfk058uinyl8" class="animable"></path><g id="el76rxn90p0xd"><circle cx="327.51" cy="239" r="76.21" style="fill: #2727FF; transform-origin: 327.51px 239px; transform: rotate(-68.96deg);" class="animable" id="ells2a8sf0d5p"></circle></g><polygon points="394.82 273.6 361.14 307.28 408.54 321.01 394.82 273.6" style="fill: #2727FF; transform-origin: 384.84px 297.305px;" id="eldz9taoxdt8d" class="animable"></polygon><path d="M327.58,189.32A50,50,0,0,1,372,261.61c-.42.43-4.54,8.36-12.9,10.77a9.87,9.87,0,0,1-2.83.29,9.67,9.67,0,0,1-8.08-3.83,12.2,12.2,0,0,1-2.27-6.8v-4.82a24.12,24.12,0,0,1-18.29,8.5c-14,0-25.37-12.19-25.37-26.79s11.34-26.5,25.37-26.5,25.09,12,25.09,26.5v22.68h.15a6.33,6.33,0,0,0,.85,3.12,2.86,2.86,0,0,0,2.55,1h1.13c4.25-1,7.66-6,8.22-7.37a40.13,40.13,0,0,0,4.68-19.42,42.74,42.74,0,1,0-42.67,42.81,38.38,38.38,0,0,0,10.64-1.13c1.84-.43,3.82.42,4,2.41a3.09,3.09,0,0,1-2.41,4.11,48.69,48.69,0,0,1-12.19,1.55,49.68,49.68,0,1,1,0-99.36Zm0,69c9.79,0,18.15-8.5,18.15-19.42s-8.36-19.56-18.15-19.56-18,8.79-18,19.56S317.66,258.35,327.58,258.35Z" style="fill: rgb(255, 255, 255); transform-origin: 327.605px 239.005px;" id="elerpcnh0p98m" class="animable"></path><path d="M194.54,249.29c4.56,36.35,11.74,86.16,30.81,90,31.35,6.29,59.58,12.12,79.67,10.88,7.19-.44,1.3-50.77-6.4-51-10-.34-53.48-6-56.15-9.87-1.51-2.2-12.54-23.69-27.83-52.28C198.69,207.16,193.08,237.61,194.54,249.29Z" style="fill: rgb(211, 118, 106); transform-origin: 251.295px 287.31px;" id="ele91n7xkwutw" class="animable"></path><path d="M302.43,350.16c19.59,0,44,1.14,63-10.1a10.91,10.91,0,0,0,4.78-5.34c8.62-4.88,8.9-10.42,8.9-10.42,6.64-7,6.15-12.71,6.15-12.71s10.06-5.84,7.53-12.5c-2.8-7.49-16.38,2.18-27.1,2.94-24.55,1.72-59.94-2.69-67.07-2.9Z" style="fill: rgb(211, 118, 106); transform-origin: 345.909px 323.227px;" id="elq9cqzs4sqte" class="animable"></path><path d="M341.23,321.92c7.22-.65,14.32-1.1,21.41-2.73,7.78-1.78,15-4.8,22.36-7.7a.19.19,0,0,1,.17.35c-12.55,7.36-29.41,11.08-43.91,10.41C340.91,322.23,340.87,322,341.23,321.92Z" style="fill: rgb(38, 50, 56); transform-origin: 363.129px 316.899px;" id="elt06fx43a9kh" class="animable"></path><path d="M340.12,336.89c7-1,19.25-2.9,38.89-12.8.06,0,.14.07.07.11-11.89,8.13-24.66,12.14-38.91,13C339.73,337.25,339.65,337,340.12,336.89Z" style="fill: rgb(38, 50, 56); transform-origin: 359.455px 330.648px;" id="eld2kl2v0irpd" class="animable"></path><path d="M339.67,345c11.82-2.19,19-5.07,30.48-10.25.06,0,.13.07.06.11-12.44,7.26-17.77,8.49-30.52,10.56C339.25,345.44,339.21,345,339.67,345Z" style="fill: rgb(38, 50, 56); transform-origin: 354.791px 340.085px;" id="elfeb4g5xyip" class="animable"></path><path d="M336,302.23c-3.28-1-2.76-2.77,3-4.93s30.28-5.81,28.28-14.27-36.55-2.78-45.83,1.54-22.78,14.56-22.78,14.56C305.57,299.38,322.36,301.58,336,302.23Z" style="fill: rgb(211, 118, 106); transform-origin: 333.033px 290.445px;" id="eluvj2c4z0efg" class="animable"></path><path d="M194.29,288.88,231,260.25s-9.56-21.33-16.52-32.4c-9.21-14.63-16.8-14.65-20.11,6.29C192.11,248.15,194.29,288.88,194.29,288.88Z" style="fill: rgb(69, 90, 100); transform-origin: 212.172px 253.216px;" id="elz56y8ao0kki" class="animable"></path><path d="M194.47,249.58a2.65,2.65,0,0,1-1.13,2.16c0-1.46,0-2.88.07-4.27A2.64,2.64,0,0,1,194.47,249.58Zm23.4,2.64a2.64,2.64,0,1,0-2.65-2.64A2.64,2.64,0,0,0,217.87,252.22Zm-13-19.15a2.65,2.65,0,1,0-2.65-2.65A2.65,2.65,0,0,0,204.85,233.07Zm-10.67,53.65c.06,1.24.1,2,.11,2.14a2.59,2.59,0,0,0-.11-2.14Zm10.67-15.32a2.65,2.65,0,1,0-2.65-2.64A2.64,2.64,0,0,0,204.85,271.4Z" style="fill: rgb(255, 255, 255); transform-origin: 206.92px 258.315px;" id="elyupmm50wnde" class="animable"></path><path d="M226.5,263.76c.34-.38,4-3.45,4.33-3.59-1.18-2.48-2.4-5-3.56-7.44-.58-1.25-1.14-2.51-1.68-3.77s-1.35-3-1.87-4.18c-.09-.2.15-.32.25-.14.84,1.54,1.42,2.71,2.15,4,.51.94,1,1.91,1.47,2.87l-.18-.82c-.34-1.47-.55-2.95-1-4.41-.06-.18.23-.25.28-.07.36,1.47.9,2.87,1.29,4.33a21.92,21.92,0,0,1,.78,3.34c1,2.08,2.12,4.2,3,6.29a48.75,48.75,0,0,1-5.19,3.68C226.52,263.93,226.45,263.82,226.5,263.76Z" style="fill: rgb(38, 50, 56); transform-origin: 227.73px 254.215px;" id="elwed8g1gjnjh" class="animable"></path><path d="M195.29,282.49c5.05-4.53,10.16-9,15.46-13.21q4-3.16,8-6.21c2.71-2,5.63-3.78,8.3-5.84.15-.12.32.13.17.23-2.77,1.92-5.32,4.23-8,6.3s-5.35,4.16-8,6.26c-5.3,4.2-10.62,8.39-15.82,12.71C195.32,282.85,195.16,282.62,195.29,282.49Z" style="fill: rgb(38, 50, 56); transform-origin: 211.26px 269.981px;" id="elxrj78zkou7" class="animable"></path><path d="M193.78,289.44c-1-6-1.33-31.46-.5-37.6a.07.07,0,0,1,.13,0c.49,6.14.75,30.6.85,36.6.09-.08,4.3-3.16,5.52-3.95.18-.11.33.1.17.23A54.55,54.55,0,0,1,193.78,289.44Z" style="fill: rgb(38, 50, 56); transform-origin: 196.414px 270.618px;" id="el37u5bn2un1m" class="animable"></path><path d="M341.07,158.12c8.47.31,21.13-3.41,27-1.19A7.22,7.22,0,0,1,373,164s5.64-4.09,10.66-1.19c2.58,1.49,2.47,6.92,2.47,6.92s4.66-3.08,9-.23c3.42,2.27,2.79,7.38,2.79,7.38s5.86-.88,8.61,2.56c5.57,7-10.73,38.28-24.79,37.11-6.55-.54-2.15-8-2.15-8s-8.91,9.16-15.45,6-.24-12.51-.24-12.51-8.71,8.8-15.16,4.8c-6.71-4.16,1.18-12.39,1.18-12.39s-8.35,4.5-12.58.31c-7-6.92,10.36-14.65,12.31-22.38l-9.38-9.71Z" style="fill: rgb(211, 118, 106); transform-origin: 371.668px 186.401px;" id="elqrficd5xck" class="animable"></path><path d="M354.2,157c-8-1-11.94-13.6-19.45-15.65-10.16-2.77-6.56,12.16,5.5,21.34l10.62,5.49Z" style="fill: rgb(211, 118, 106); transform-origin: 341.512px 154.596px;" id="elrqon3adife" class="animable"></path><path d="M397.92,177.71a.09.09,0,0,1,.18,0c-2.85,11.61-9.55,23.49-18.72,31.26-.3.26-.85-.12-.57-.47C386.73,198.73,393,189.39,397.92,177.71Z" style="fill: rgb(38, 50, 56); transform-origin: 388.416px 193.339px;" id="elxmobsm7iko" class="animable"></path><path d="M386.28,169.62c.05-.12.27,0,.23.11-3,11.94-10.91,25.11-22.54,32.83-.4.26-1,.1-.59-.24C370.73,196.6,381.89,180.16,386.28,169.62Z" style="fill: rgb(38, 50, 56); transform-origin: 374.879px 186.13px;" id="elhgtctp06jbt" class="animable"></path><path d="M348.88,194.74c10.86-7.83,18.13-18.35,24-30.23.08-.15.29,0,.26.12-1.3,6.6-5.86,13.78-9.87,19.06a35.23,35.23,0,0,1-14.15,11.43C348.93,195.22,348.64,194.91,348.88,194.74Z" style="fill: rgb(38, 50, 56); transform-origin: 360.966px 179.793px;" id="elp0yjdv8c1lq" class="animable"></path></g><defs>     <filter id="active" height="200%">         <feMorphology in="SourceAlpha" result="DILATED" operator="dilate" radius="2"></feMorphology>                <feFlood flood-color="#32DFEC" flood-opacity="1" result="PINK"></feFlood>        <feComposite in="PINK" in2="DILATED" operator="in" result="OUTLINE"></feComposite>        <feMerge>            <feMergeNode in="OUTLINE"></feMergeNode>            <feMergeNode in="SourceGraphic"></feMergeNode>        </feMerge>    </filter>    <filter id="hover" height="200%">        <feMorphology in="SourceAlpha" result="DILATED" operator="dilate" radius="2"></feMorphology>                <feFlood flood-color="#ff0000" flood-opacity="0.5" result="PINK"></feFlood>        <feComposite in="PINK" in2="DILATED" operator="in" result="OUTLINE"></feComposite>        <feMerge>            <feMergeNode in="OUTLINE"></feMergeNode>            <feMergeNode in="SourceGraphic"></feMergeNode>        </feMerge>            <feColorMatrix type="matrix" values="0   0   0   0   0                0   1   0   0   0                0   0   0   0   0                0   0   0   1   0 "></feColorMatrix>    </filter></defs></svg>